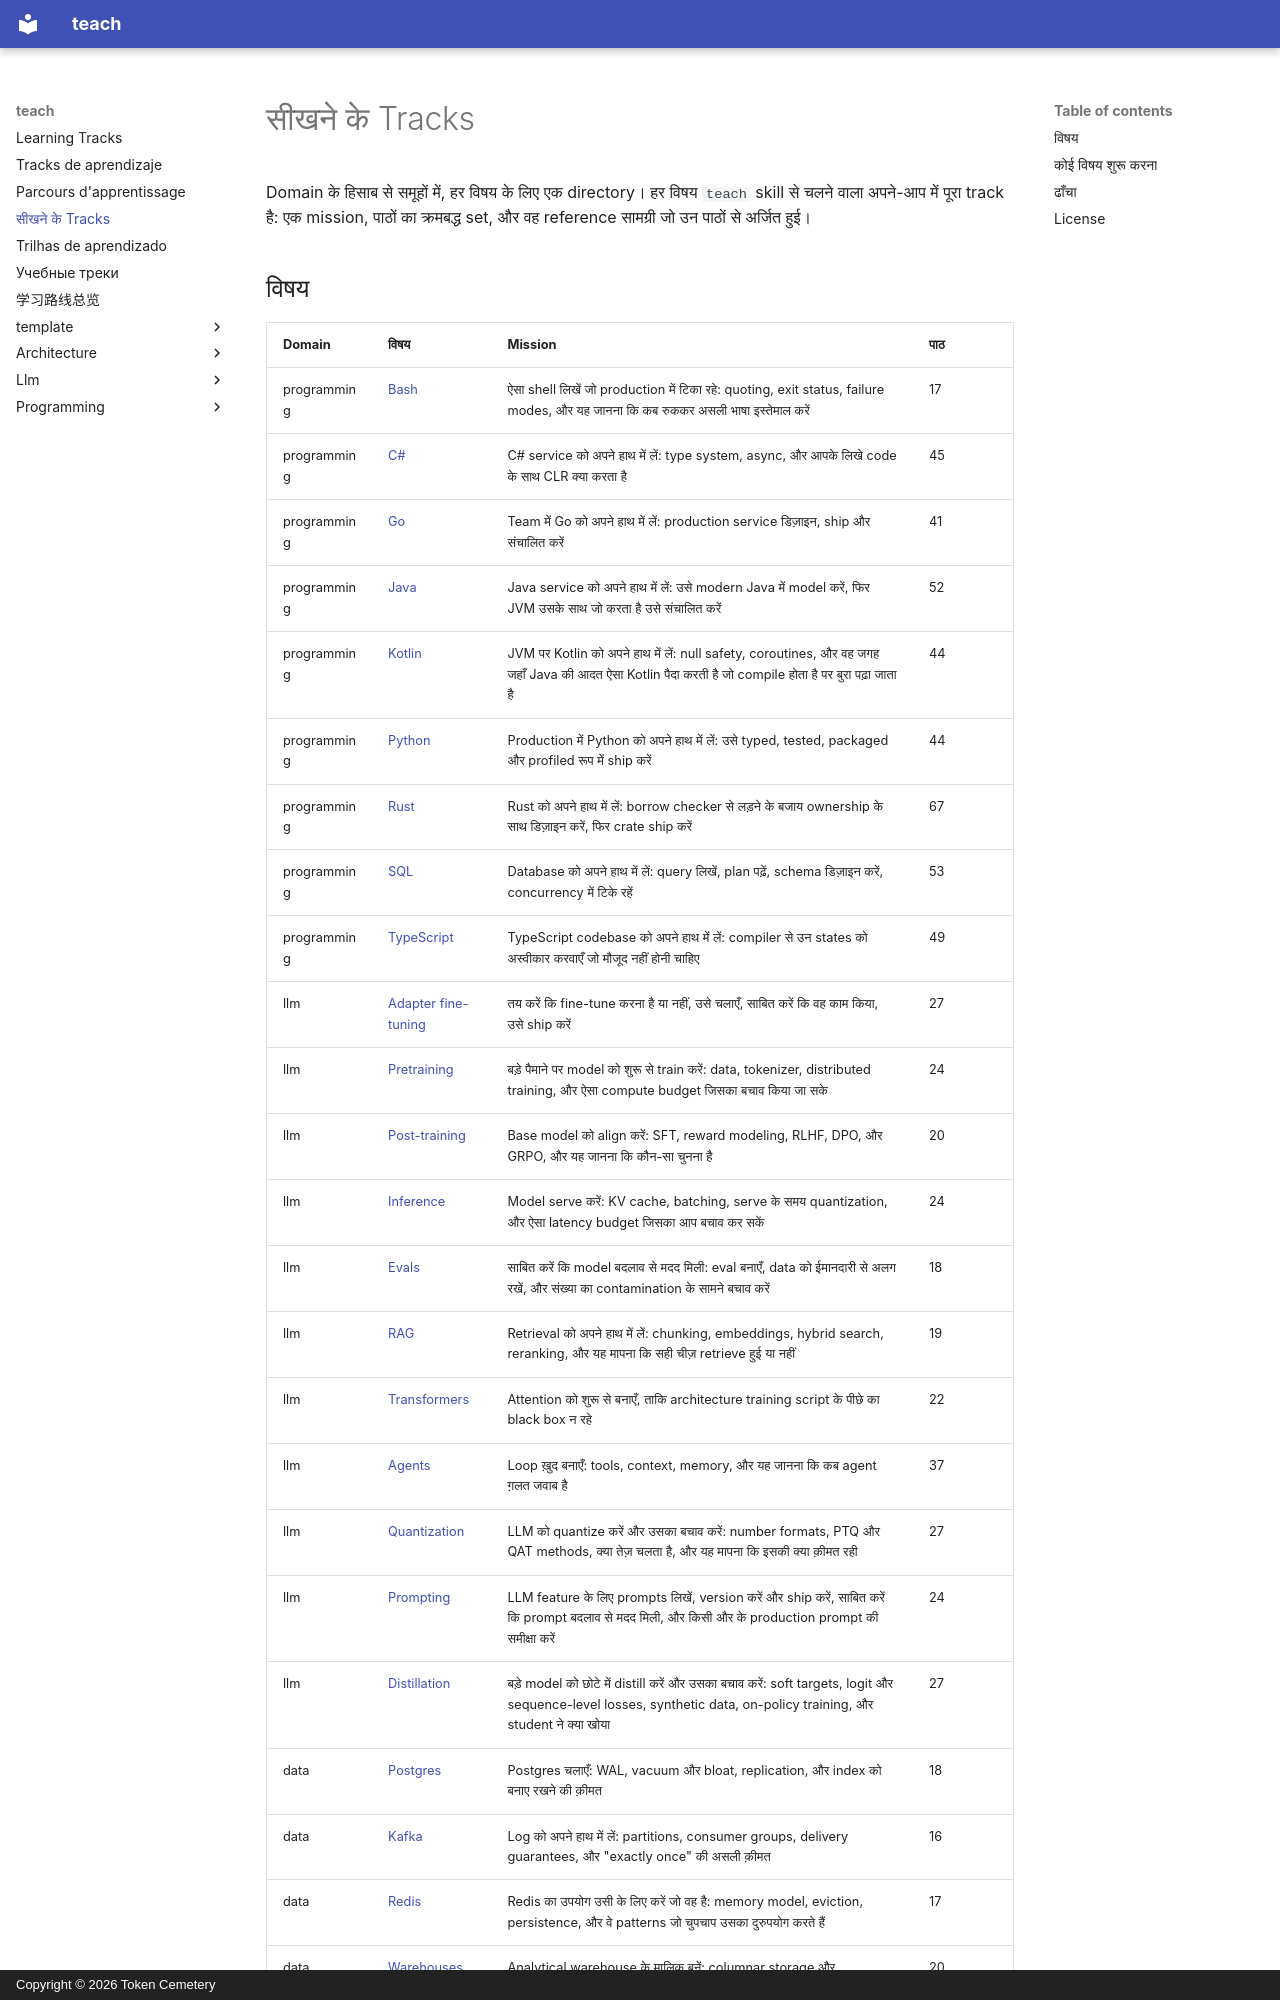

repository: TokenCemetery/teach · page: README.hi/index.html · generator: mkdocs · copyright: Copyright © 2026 Token Cemetery

---
title: सीखने के Tracks
description: इस repository का हर विषय, domain के हिसाब से समूहों में
type: index
---

# सीखने के Tracks

Domain के हिसाब से समूहों में, हर विषय के लिए एक directory। हर विषय `teach` skill से चलने वाला अपने-आप में पूरा track है: एक mission, पाठों का क्रमबद्ध set, और वह reference सामग्री जो उन पाठों से अर्जित हुई।
